Dataset: datasets (GitHub, peterhsu2018/AIA_project). Classes: abnormal, normal.

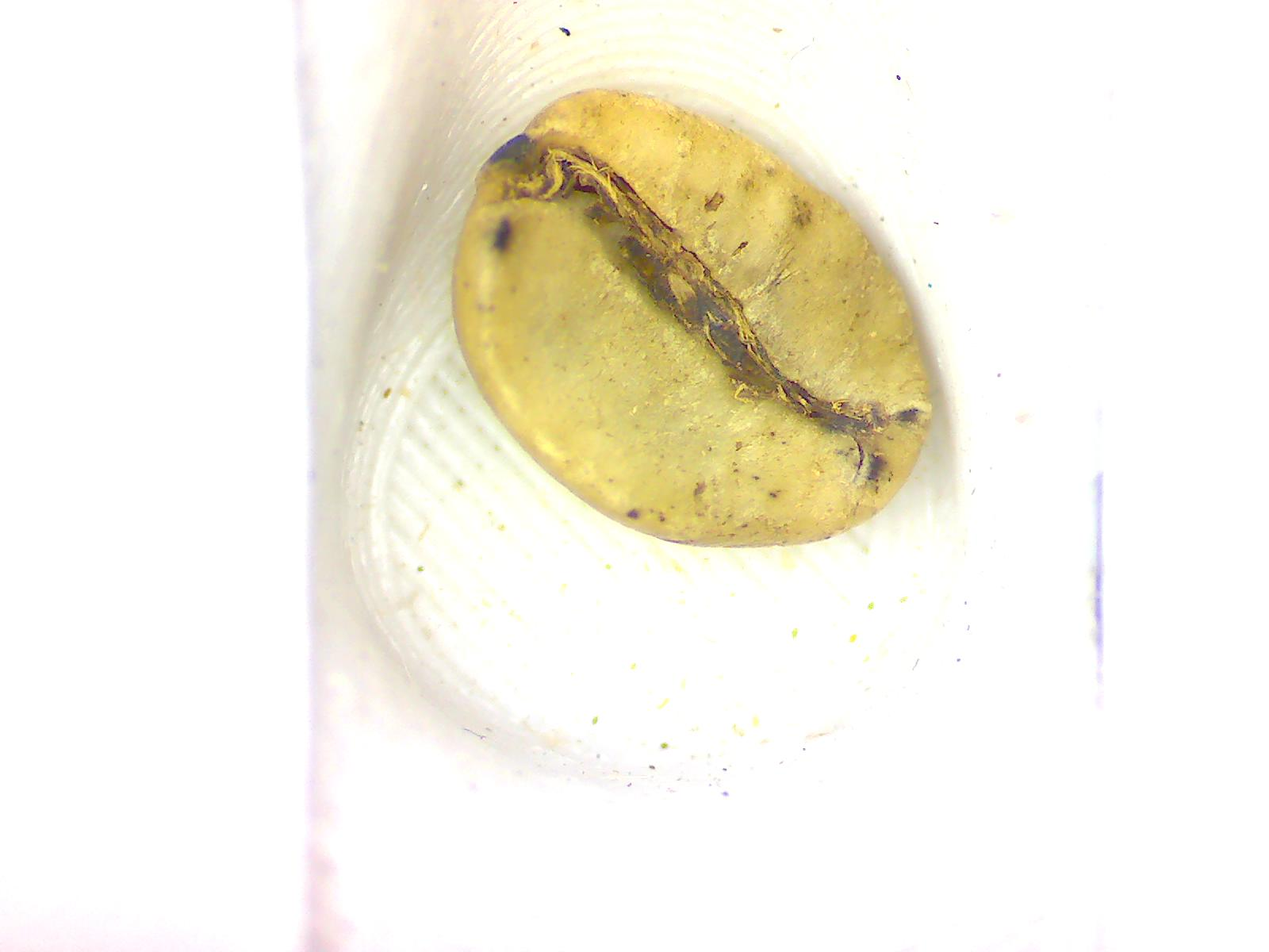
Label: abnormal

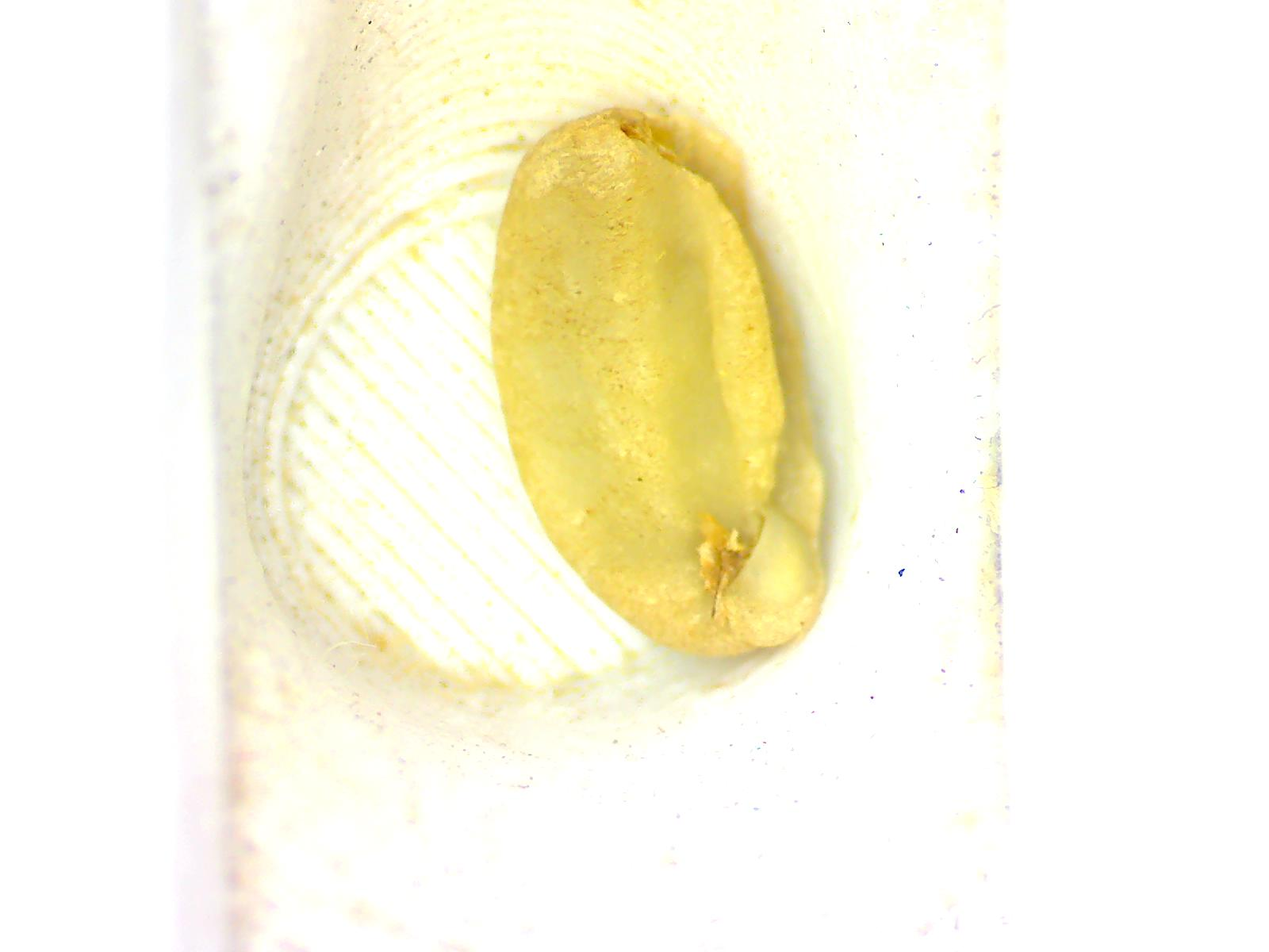
Label: abnormal

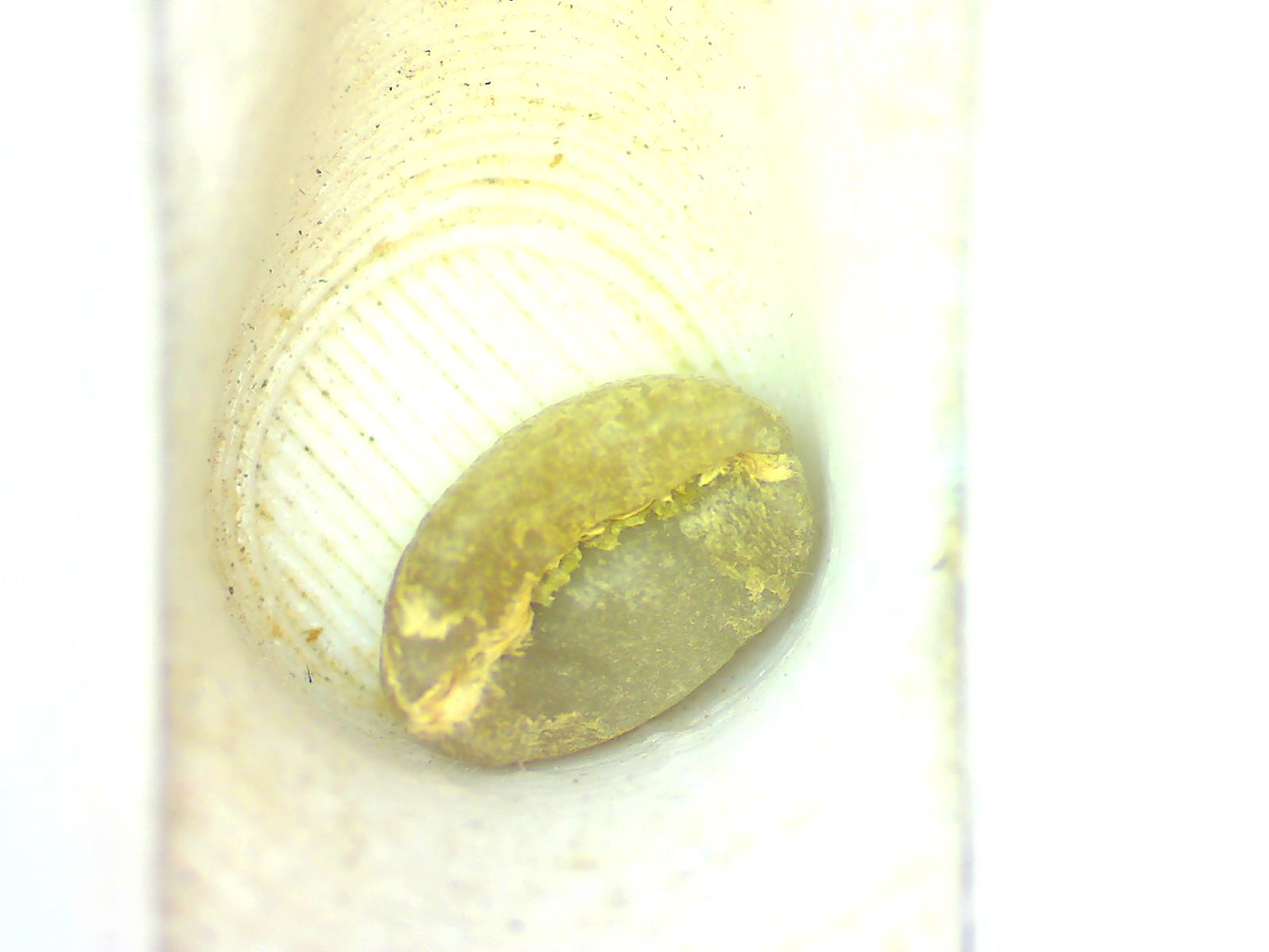
Label: normal

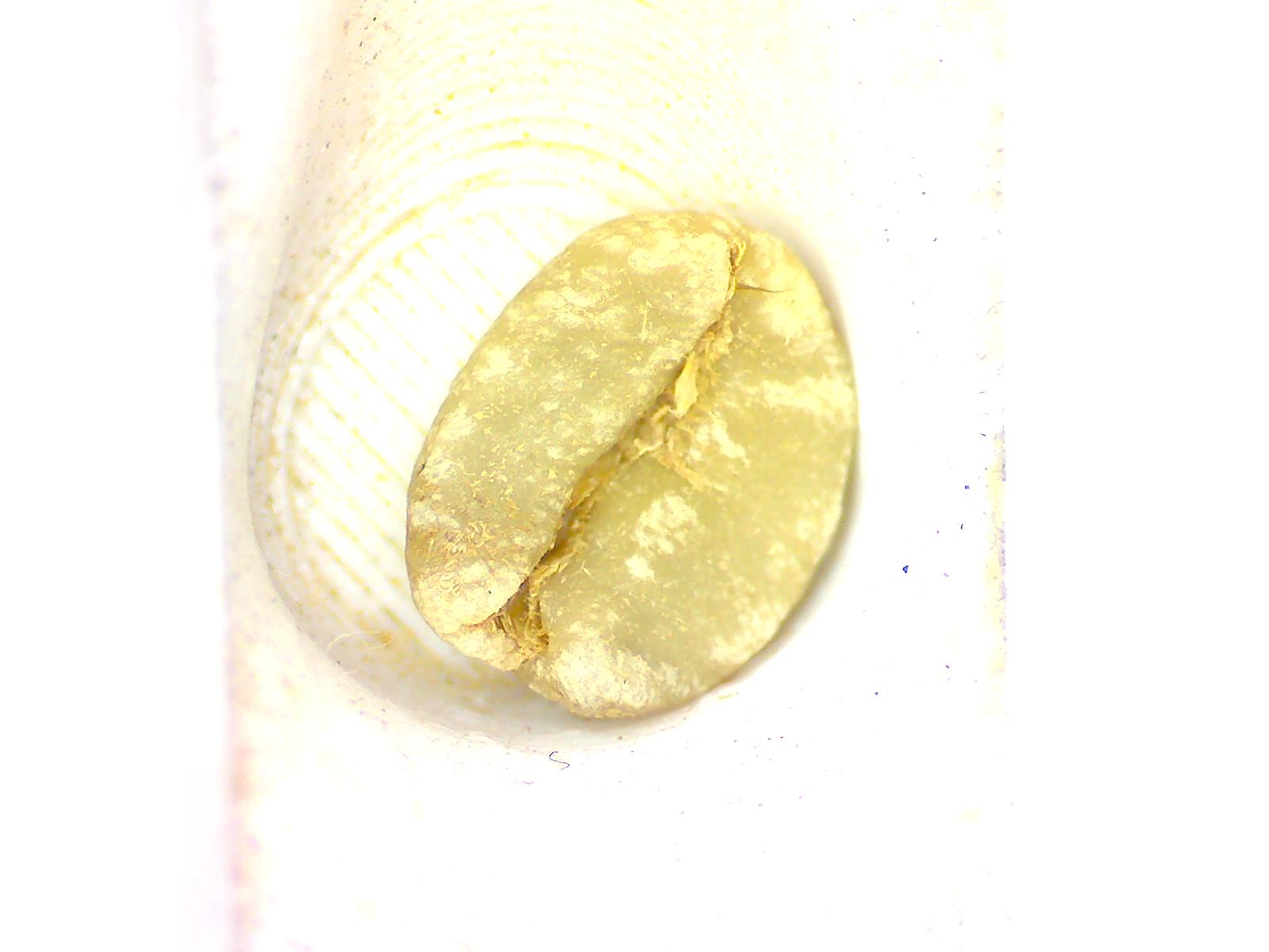
Label: normal

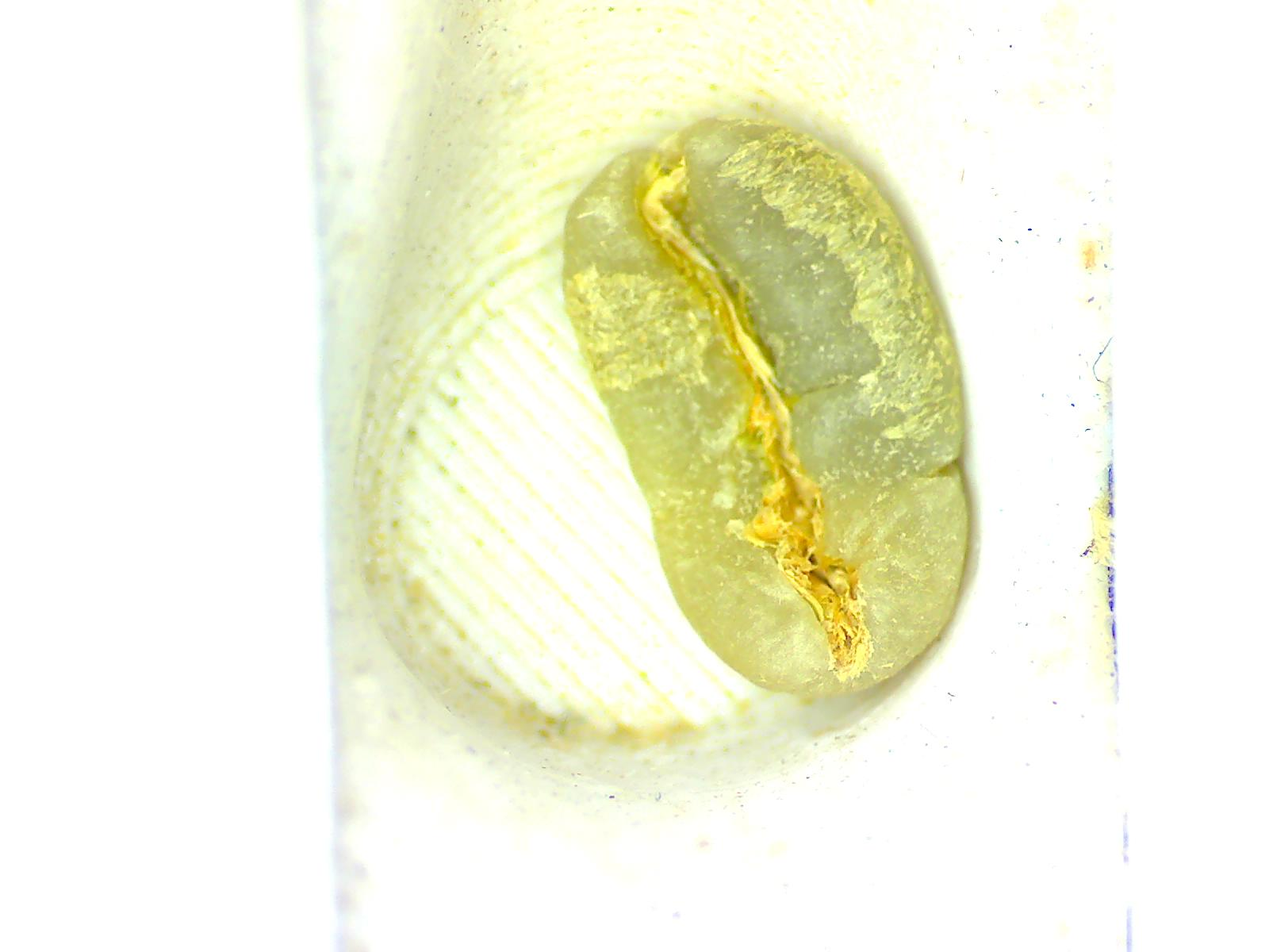
Label: normal

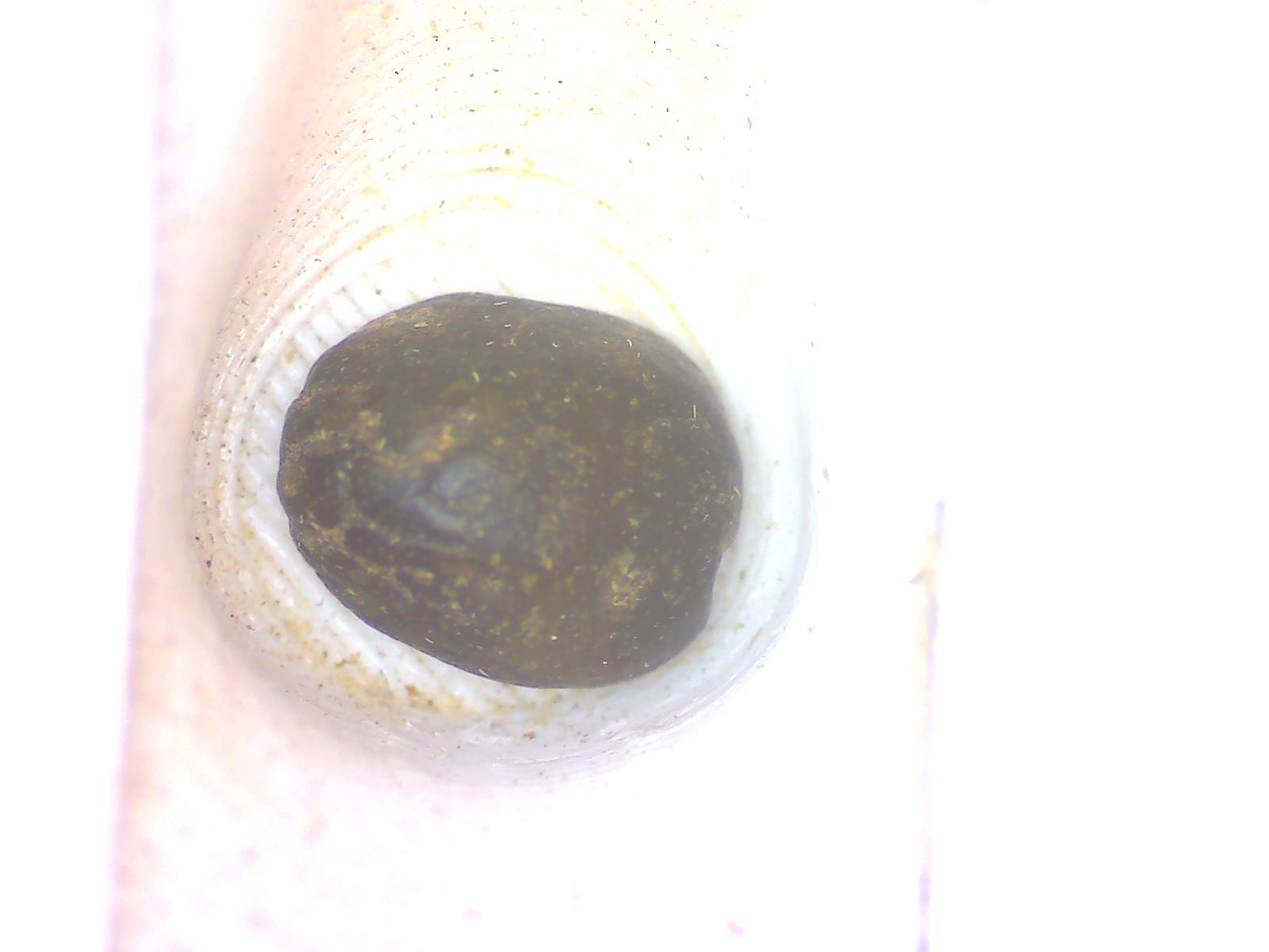
Label: abnormal
